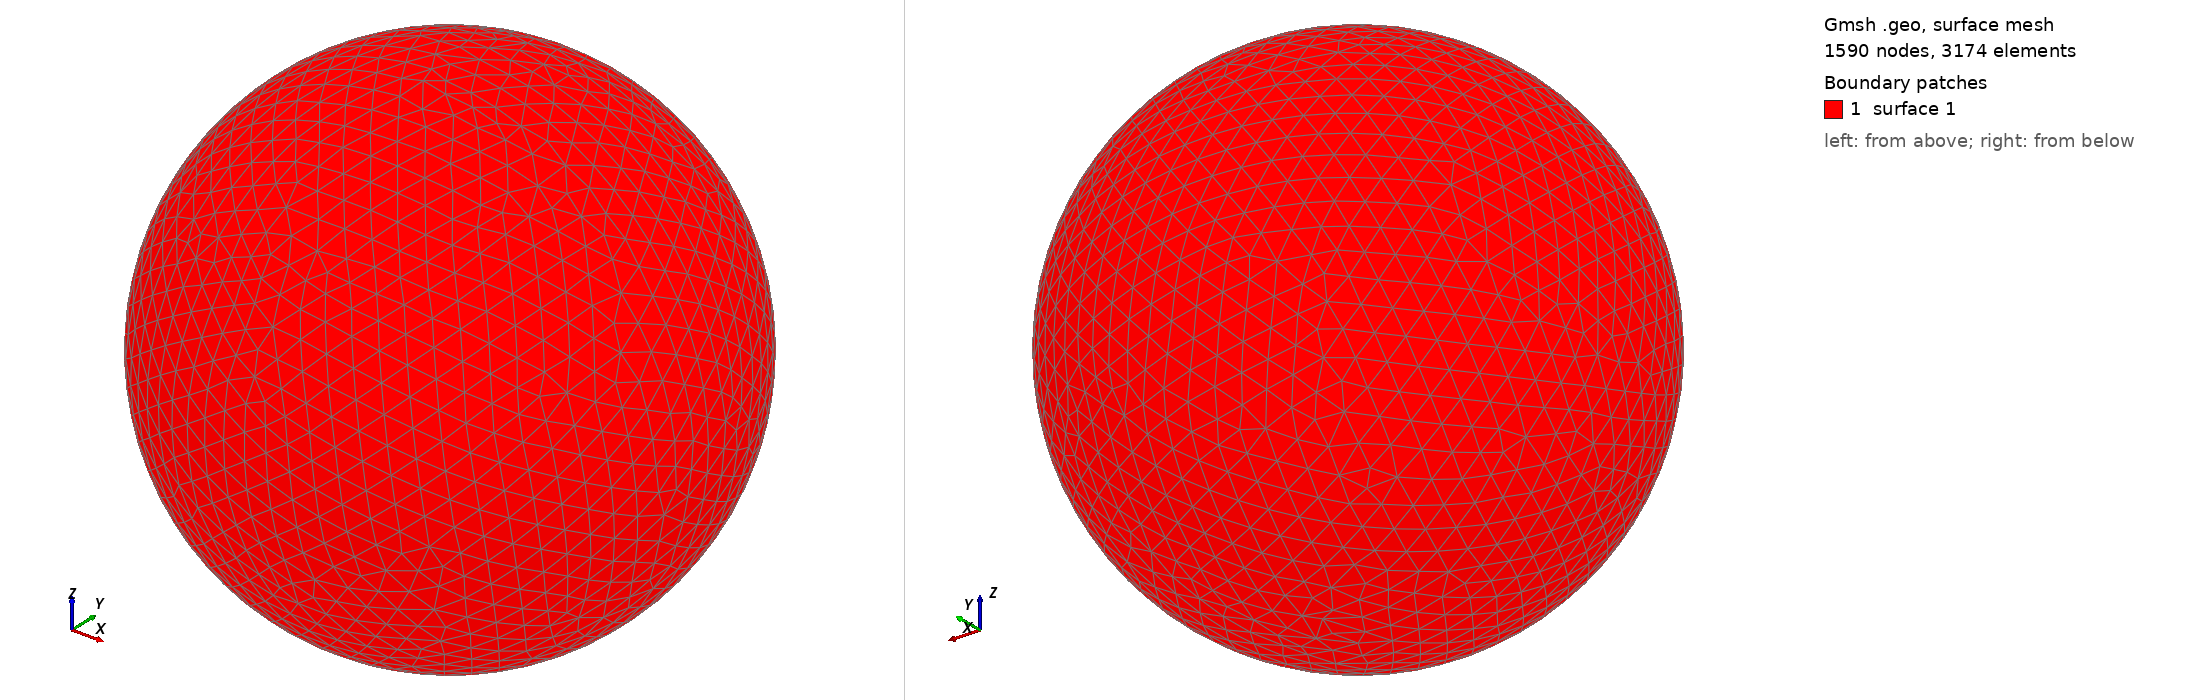

Gmsh geometry script, surface-meshed: 1590 nodes, 3174 surface elements. Boundary patches (legend numbers): 1 surface 1. Left view from above one corner, right view from below the opposite corner. The script declares no physical surfaces, so the legend lists its geometric surfaces. The drawing asked Gmsh for element sizes between 1% and 20% of the model's largest extent; the script's own settings can give other sizes.

=== shot1370.geo (drawn) ===
SetFactory("OpenCASCADE");
Point(1) = {0,0,0,0};
Sphere(1) = {0,0,0,0.04321000};
MeshSize{ PointsOf{ Surface{:}; } } = 0.004321000;
Mesh.ElementOrder=1;
Mesh.Format=39;
